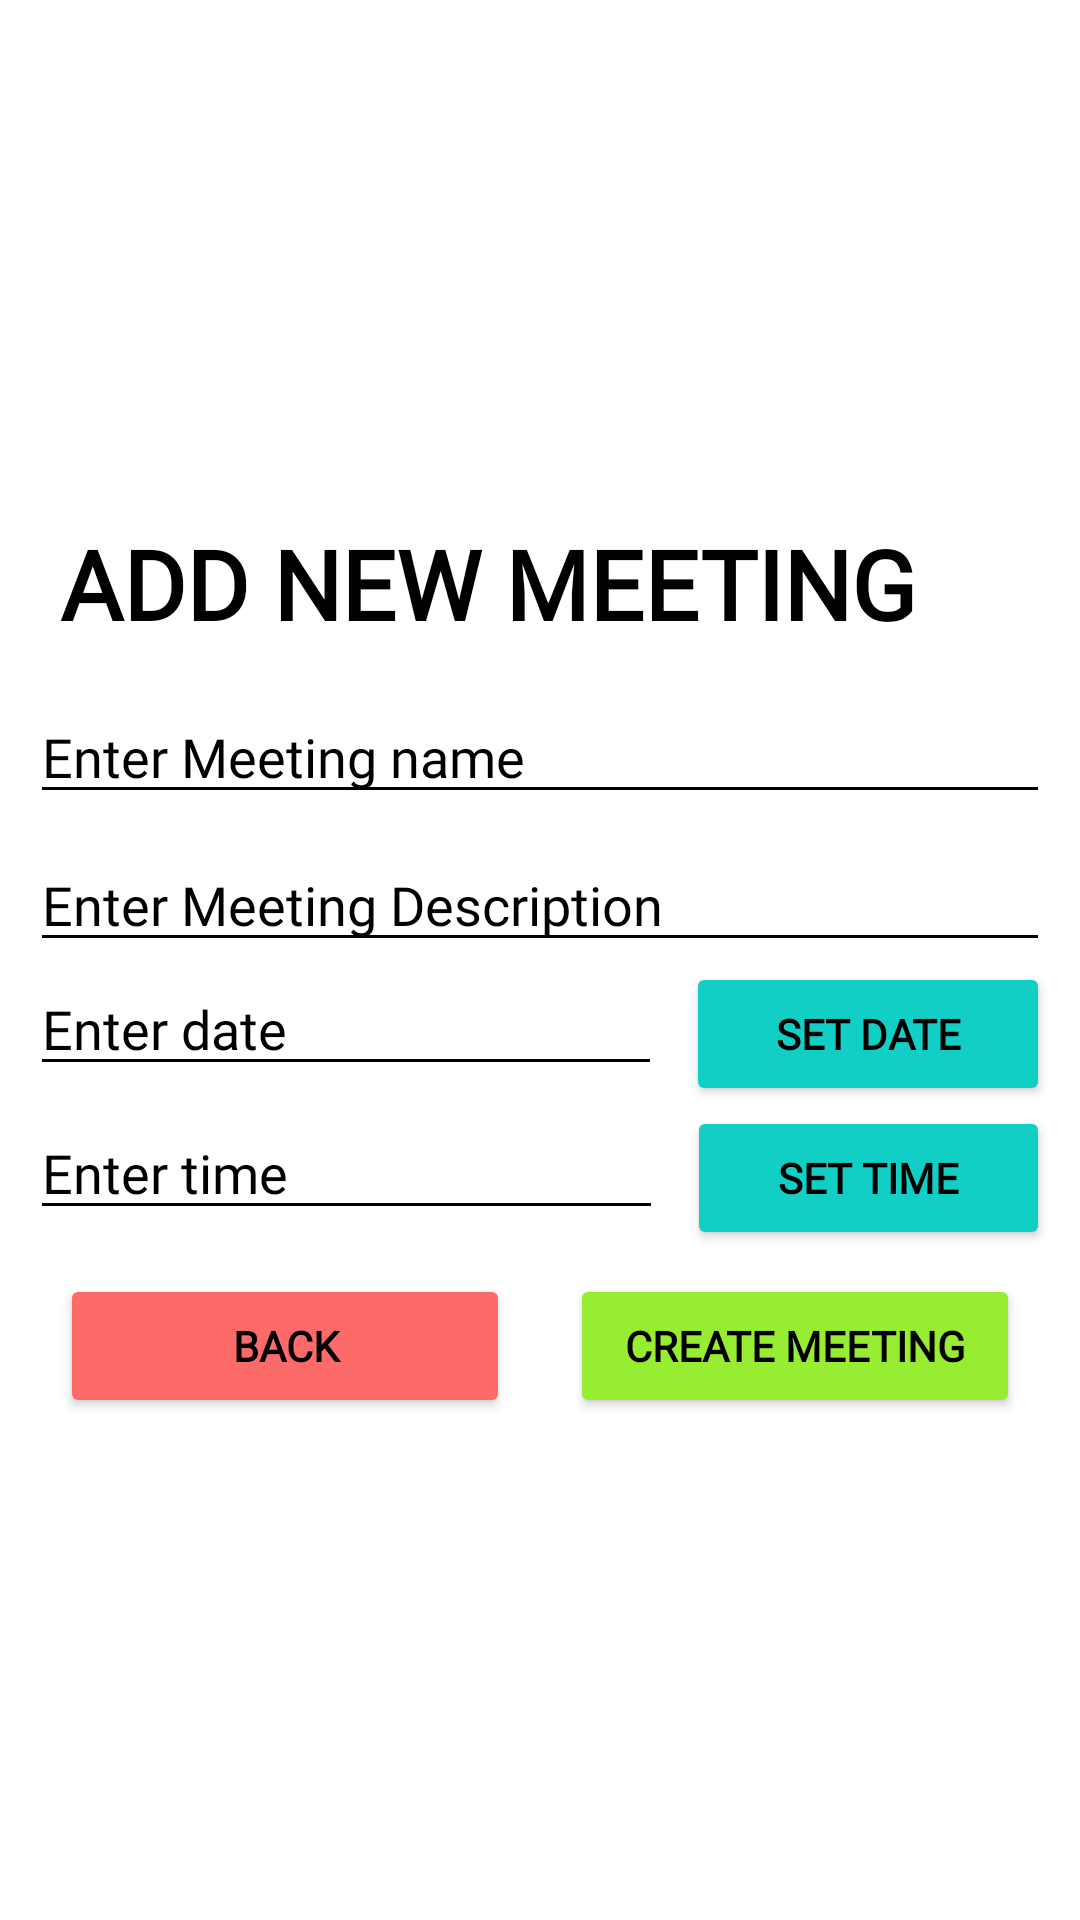

Write the Android layout XML for this screen, with the resource values it uses.
<!-- AndroidManifest.xml: application theme Theme.VideoMeet -->
<!-- res/layout/activity_new_task.xml -->
<?xml version="1.0" encoding="utf-8"?>
<RelativeLayout xmlns:android="http://schemas.android.com/apk/res/android"
    xmlns:tools="http://schemas.android.com/tools"
    android:layout_width="match_parent"
    android:layout_height="match_parent"
    android:background="@color/white"
    android:gravity="center"
    tools:context=".activities.NewTaskActivity"
    tools:ignore="ExtraText">

    <TextView
        android:id="@+id/tv_new_task"
        android:layout_width="wrap_content"
        android:layout_height="wrap_content"
        android:layout_marginStart="20dp"
        android:paddingTop="6dp"
        android:paddingBottom="6dp"
        android:text="@string/add_new_meeting"
        android:textAllCaps="true"
        android:textColor="@color/black"
        android:textSize="32sp"
        android:textStyle="bold"
        android:fontFamily="@font/montserrat"/>

    <LinearLayout
        android:id="@+id/et_layout"
        android:layout_width="match_parent"
        android:layout_height="wrap_content"
        android:orientation="vertical"
        android:layout_below="@+id/tv_new_task"
        android:gravity="center_horizontal"
        android:background="@drawable/border_new_meeting"
        android:layout_marginTop="8dp"
        android:layout_marginEnd="10dp"
        android:layout_marginStart="10dp">

        <LinearLayout
            android:layout_width="match_parent"
            android:layout_height="wrap_content"
            android:orientation="vertical"
            android:layout_marginStart="@dimen/_10sdp"
            android:layout_marginEnd="@dimen/_10sdp"
            android:layout_marginTop="@dimen/_10sdp">

            <EditText
                android:id="@+id/et_task_name"
                android:layout_width="match_parent"
                android:layout_height="wrap_content"
                android:backgroundTint="@color/black"
                android:ems="10"
                android:hint="@string/enter_meeting_name"
                android:textColor="@color/black"
                android:textColorHint="@color/black"
                android:fontFamily="@font/montserrat"
                android:importantForAutofill="no"
                android:inputType="text" />

            <EditText
                android:id="@+id/et_task_description"
                android:layout_width="match_parent"
                android:layout_height="wrap_content"
                android:layout_marginTop="8dp"
                android:backgroundTint="@color/black"
                android:ems="10"
                android:hint="@string/enter_meeting_description"
                android:textColor="@color/black"
                android:textColorHint="@color/black"
                android:fontFamily="@font/montserrat"
                android:importantForAutofill="no"
                android:inputType="text" />

        </LinearLayout>

        <LinearLayout
            android:id="@+id/date_layout"
            android:layout_width="match_parent"
            android:layout_height="wrap_content"
            android:orientation="horizontal"
            android:layout_marginStart="@dimen/_10sdp"
            android:layout_marginEnd="@dimen/_10sdp"
            android:layout_marginTop="@dimen/_5sdp">

            <EditText
                android:id="@+id/et_date"
                android:layout_width="wrap_content"
                android:layout_height="wrap_content"
                android:backgroundTint="@color/black"
                android:inputType="date"
                android:layout_weight="1"
                android:hint="@string/enter_date"
                android:textColor="@color/black"
                android:textColorHint="@color/black"
                android:fontFamily="@font/montserrat"
                android:layout_marginEnd="8dp"
                android:importantForAutofill="no" />

            <Button
                android:id="@+id/btn_date"
                android:layout_width="0dp"
                android:layout_height="wrap_content"
                android:text="@string/set_date"
                android:layout_weight="1"
                android:backgroundTint="@color/register_bk_color"
                android:textColor="@color/black"
                android:textStyle="bold"
                android:fontFamily="@font/montserrat"/>

        </LinearLayout>

        <LinearLayout
            android:id="@+id/time_layout"
            android:layout_width="match_parent"
            android:layout_height="wrap_content"
            android:orientation="horizontal"
            android:layout_marginStart="@dimen/_10sdp"
            android:layout_marginEnd="@dimen/_10sdp"
            android:layout_marginTop="@dimen/_5sdp"
            android:layout_marginBottom="@dimen/_10sdp">

            <EditText
                android:id="@+id/et_time"
                android:layout_width="wrap_content"
                android:layout_height="wrap_content"
                android:backgroundTint="@color/black"
                android:inputType="date"
                android:layout_weight="1"
                android:hint="@string/enter_time"
                android:textColor="@color/black"
                android:textColorHint="@color/black"
                android:fontFamily="@font/montserrat"
                android:layout_marginEnd="8dp"
                android:importantForAutofill="no" />

            <Button
                android:id="@+id/btn_time"
                android:layout_width="0dp"
                android:layout_height="wrap_content"
                android:text="@string/set_time"
                android:layout_weight="1"
                android:backgroundTint="@color/register_bk_color"
                android:textColor="@color/black"
                android:textStyle="bold"
                android:fontFamily="@font/montserrat"/>

        </LinearLayout>

        <DatePicker
            android:layout_width="wrap_content"
            android:layout_height="wrap_content"
            android:layout_marginTop="8dp"
            android:background="@color/white"
            android:headerBackground="@color/register_bk_color"
            android:visibility="gone"/>

        <TimePicker
            android:layout_width="wrap_content"
            android:layout_height="wrap_content"
            android:timePickerMode="spinner"
            android:visibility="gone"
            />

    </LinearLayout>

    <LinearLayout
        android:id="@+id/button_layout"
        android:layout_width="match_parent"
        android:layout_height="wrap_content"
        android:orientation="horizontal"
        android:layout_below="@id/et_layout"
        android:gravity="center_horizontal"
        android:weightSum="2"
        android:layout_marginTop="8dp"
        android:layout_marginRight="20dp"
        android:layout_marginLeft="20dp">

        <Button
            android:id="@+id/btn_back"
            android:layout_width="0dp"
            android:layout_height="wrap_content"
            android:text="@string/back"
            android:layout_weight="1"
            android:backgroundTint="#FD6A6A"
            android:textColor="@color/black"
            android:layout_marginEnd="20dp"
            android:textStyle="bold"
            android:fontFamily="@font/montserrat"
            tools:ignore="ButtonStyle" />

        <Button
            android:id="@+id/btn_new_task"
            android:layout_width="0dp"
            android:layout_height="wrap_content"
            android:text="@string/create_meeting"
            android:layout_weight="1"
            android:backgroundTint="#96ED31"
            android:textColor="@color/black"
            android:textStyle="bold"
            android:fontFamily="@font/montserrat"
            tools:ignore="ButtonStyle" />
    </LinearLayout>
</RelativeLayout>
<!-- resources referenced by this layout -->
<resources>
  <color name="black">#FF000000</color>
  <color name="register_bk_color">#11CFC5</color>
  <color name="white">#FFFFFFFF</color>
  <!-- drawable border_new_meeting (drawable) -->
  <?xml version="1.0" encoding="utf-8"?>
  <shape xmlns:android="http://schemas.android.com/apk/res/android" android:shape="rectangle" >
      <solid android:color="@android:color/white" />
      <stroke android:width="@dimen/_3sdp" android:color="#4fa5d5"/>
      <corners android:radius="@dimen/_10sdp"/>
  </shape>
  <string name="add_new_meeting">Add new Meeting</string>
  <string name="back">back</string>
  <string name="create_meeting">create Meeting</string>
  <string name="enter_date">Enter date</string>
  <string name="enter_meeting_description">Enter Meeting Description</string>
  <string name="enter_meeting_name">Enter Meeting name</string>
  <string name="enter_time">Enter time</string>
  <string name="set_date">set date</string>
  <string name="set_time">set Time</string>
  <style name="Theme.VideoMeet" parent="Theme.AppCompat.Light.DarkActionBar">
          
          <item name="colorPrimary">@color/colorPrimary</item>
          <item name="colorPrimaryDark">@color/colorPrimaryDark</item>
          <item name="colorAccent">@color/colorAccent</item>
          <item name="windowActionBar">false</item>
          <item name="windowNoTitle">true</item>
      </style>
  <color name="colorPrimary">#3751b5</color>
  <color name="colorPrimaryDark">#303f9f</color>
  <color name="colorAccent">#ff5722</color>
</resources>
